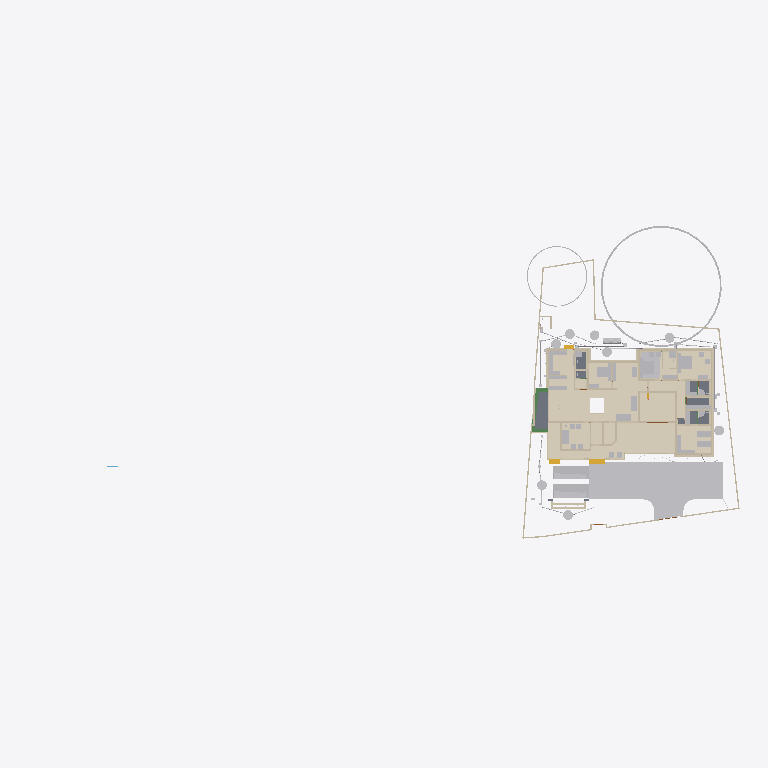
Plan cut of the same IFC building model at storey 'Footing' (level -0.87 m, cut at 0.53 m), seen from above with north up, elements coloured by IFC class (only those large enough to see are counted): 49 other elements (light grey), 47 walls (beige), 12 coverings (cream), 5 slabs (grey), 3 beams (green), 3 stair flights (yellow). Cut surfaces are drawn darker.
Extent 101.4 m × 45.0 m × 24.6 m (x, y, z). Storeys (10): Footing at -0.87 m; 00 at 0.00 m; Verandah at 0.00 m; Plumbing at 0.00 m; Electrical at 0.00 m; GF at 0.45 m; GFLintel at 2.55 m; FF at 3.45 m; schedule at 5.00 m; FFtop at 5.70 m. Elements (1174): 278 IfcWall, 249 IfcBeam, 93 IfcPipeSegment, 66 IfcFurniture, 56 IfcWindow, 50 IfcDoor, 50 IfcReinforcingBar, 47 IfcCovering, 44 IfcColumn, 29 IfcGeographicElement, 23 IfcSwitchingDevice, 20 IfcDistributionChamberElement.

HEADER;
FILE_DESCRIPTION(('ViewDefinition[DesignTransferView]'),'2;1');
FILE_NAME('Sreekesh.ifc','2025-09-29T15:55:52+05:30',(),(),'IfcOpenShell 0.8.3-post1','Bonsai 0.8.3-post1','Nobody');
FILE_SCHEMA(('IFC4X3'));
ENDSEC;
DATA;
#1=IFCPROJECT('0aPvmvJuf5owphcfiKWAsN',$,'My Project',$,$,$,$,(#14,#26),#9);
#30=IFCSITE('3jTVXq97zE2OZTfzZH9iYT',$,'My Site',$,$,#53,$,$,$,$,$,$,$,$);
#211744=IFCSITE('2pH2ecD1v9bgK8psTEcl$_',$,'Site',$,$,#211760,#211754,$,$,$,$,$,$,$);
#36=IFCBUILDING('3Bt1MypEf4fuqFfshm9kTs',$,'My Building',$,$,#59,$,$,$,$,$,$);
#333137=IFCBUILDING('2u05Cn$TD6OPdaLJzvNsxO',$,'GFWall',$,$,#333157,$,$,$,$,$,$);
#339211=IFCBUILDING('002Xt49mzDahM74jmffgUi',$,'GF-P',$,$,#339231,$,$,$,$,$,$);
#42=IFCBUILDINGSTOREY('3Yt8GBe1vE1Byt_$JKaQnQ',$,'GF',$,$,#7313,$,$,$,$);
#8023=IFCBUILDINGSTOREY('3LNq90aff4Xhn4xfthWyFx',$,'00',$,$,#8039,$,$,$,$);
#71986=IFCBUILDINGSTOREY('1ZF$IMkzjA5efl8XVVA8ry',$,'FFtop',$,$,#72046,$,$,$,$);
#72129=IFCBUILDINGSTOREY('1Nt2vvvNTB5u0X$NIke4ti',$,'GFLintel',$,$,#280967,$,$,$,$);
#83382=IFCBUILDINGSTOREY('2do7yjy$r1eOSN7_GxsK9f',$,'FF',$,$,#83409,$,$,$,$);
#301077=IFCBUILDINGSTOREY('1n3LFyF6X708Cvo1r86gbR',$,'Footing',$,$,#301097,$,$,$,$);
#360055=IFCBUILDINGSTOREY('2kU8qRmBnF7foRmD37T33I',$,'Verandah',$,$,#360071,$,$,$,$);
#367233=IFCBUILDINGSTOREY('3r39yX7tr10xAjP1zlM9FN',$,'Plumbing',$,$,#367249,$,$,$,$);
#436766=IFCBUILDINGSTOREY('2CUKbd$of0Yx1yz6tYDaJY',$,'schedule',$,$,#436793,$,$,$,$);
#442969=IFCBUILDINGSTOREY('0sffW$JV12jOzJZIPBAWvQ',$,'Electrical',$,$,#442985,$,$,$,$);
#363541=IFCCOURSE('0hYJyXEsXANxqeScN2ddTn',$,'Course',$,$,#364727,#363556,$,$);
#330851=IFCCOVERING('3kms8ObvT2A83v6EkiQCtZ',$,'Covering',$,$,#332110,#330862,$,$);
#345031=IFCCOVERING('3RPlCoLTXEkg2LQ5VmhLHT',$,'Covering',$,$,#361378,#345042,$,$);
#339298=IFCCOVERING('0RcNbxwC1BPO6vPsSe5hv0',$,'Covering',$,$,#339326,#339309,$,$);
#158109=IFCGEOGRAPHICELEMENT('1ICn9VC11DLu$jSeyjW6na',$,'GeographicElement',$,$,#159277,#158141,$,$);
#344036=IFCCOVERING('0d2zgKDdP8dwFGBu$GD38F',$,'Covering',$,$,#344995,#344047,$,$);
#344009=IFCCOVERING('2wUE701ff3ZBcv_UhuFthK',$,'Covering',$,$,#344035,#344020,$,$);
#339327=IFCCOVERING('2gdKm_COPCGQt2$pqnEIyy',$,'Covering',$,$,#339363,#339338,$,$);
#343848=IFCCOVERING('0UuWKOFoDDYvmplRYi7h7d',$,'Covering',$,$,#343876,#343859,$,$);
#146729=IFCVEHICLE('0zRPRsukT96P6cuFPGiKs1',$,'Vehicle',$,$,#189086,#146742,$,$);
#70155=IFCVEHICLE('3fs_92XJnE9xh12t4cEAUA',$,'Vehicle',$,$,#189081,#70187,$,$);
#330794=IFCSLAB('2m4RWmARb8ng3Ygm017ww6',$,'Slab',$,$,#332135,#330805,$,$);
#343931=IFCCOVERING('0kYX189Jf7CBGn9ceIdHnd',$,'Covering',$,$,#343981,#343942,$,$);
#343982=IFCCOVERING('3pEdpTjbjFLQ$oJNw_068r',$,'Covering',$,$,#428634,#343993,$,$);
#396658=IFCEARTHWORKSFILL('2kmR9kAlrAR8iK2Kv7W0RA',$,'Slab',$,$,#396867,#396657,$,.BACKFILL.);
#309133=IFCWALL('2VcyNDgMn9VgDTDYN_$YR$',$,'Wall',$,$,#315096,#309144,$,$);
#330504=IFCSLAB('03xIm3ukzAoQYSdD2H4JTp',$,'Slab',$,$,#330534,#330515,$,$);
#343877=IFCCOVERING('3Wi1uDf0TEzBEG7DUo_LFE',$,'Covering',$,$,#343903,#343888,$,$);
#66022=IFCWALL('2FUeR5sFb9uwjJGdeVWABU',$,'Wall',$,$,#431152,#66028,$,$);
#343904=IFCCOVERING('2DZod39rv4RxPbk5$8U$JL',$,'Covering',$,$,#344990,#343915,$,$);
#330623=IFCSLAB('2hl_cfSjf0sAYKs4IehkNU',$,'Slab',$,$,#330653,#330634,$,$);
#330654=IFCSLAB('0zeqns1fb6GQhZZBUNJUl9',$,'Slab',$,$,#332120,#330665,$,$);
#411113=IFCFURNITURE('24hcVyXrH4tf35GE4proyw',$,'Furniture',$,$,#412590,#411112,$,$);
#411894=IFCFURNITURE('1aP3zeWsL0ZQXEuRipuWXs',$,'Furniture',$,$,#412425,#411893,$,$);
#158156=IFCGEOGRAPHICELEMENT('2JlHSkVhjCZPlJyc1W8A6K',$,'GeographicElement',$,$,#159282,#158188,$,$);
#65997=IFCWALL('1DC2$ngnnDR8Q9h6mAR0js',$,'Wall',$,$,#345521,#66003,$,$);
#330680=IFCSLAB('2fqwCXX4D8Vwt6ELtzQYwL',$,'Slab',$,$,#332125,#330691,$,$);
#3067=IFCWALL('3GZ$skLXf6OgGR8mfLciD_',$,'Wall',$,$,#333298,#3073,$,$);
#406470=IFCFURNITURE('0TjK6ZDxX03eSWHk61hTjB',$,'Furniture',$,$,#412535,#406469,$,$);
#285749=IFCWALL('23M4dZECv7RPP4RWKkyrhY',$,'Wall.082',$,$,#435018,#285760,$,$);
#222195=IFCWALL('2ixJvC9dH599amejUM2w6G',$,'Wall',$,$,#293165,#222215,$,$);
#3520=IFCWALL('1kfIyPN_b4JPSDED46DDvv',$,'Wall',$,$,#333253,#3526,$,$);
#410217=IFCFURNITURE('17qZxJfnjAUwxgeyWuttn3',$,'Furniture',$,$,#412300,#410216,$,$);
#90359=IFCWALL('3p_Mlr$7n7WPwtZxEevqS4',$,'Wall',$,$,#333323,#90370,$,$);
#405120=IFCFURNITURE('1qta$LkA5AceF3Xp8O0QAN',$,'Furniture',$,$,#412435,#405119,$,$);
#369916=IFCCOVERING('3HWV9OZZz6DxRQIJbYTFsv',$,'Covering',$,$,#371503,#369932,$,$);
#18348=IFCWALL('1c7n2BYDr8yh53xvaRXxqS',$,'Wall',$,$,#333238,#18359,$,$);
#406302=IFCFURNITURE('0QVhsRe3v2xh1mazg7g3pY',$,'Furniture',$,$,#412530,#406301,$,$);
#309107=IFCWALL('01iQiyD9jF981ZNgDvXuAr',$,'Wall',$,$,#315514,#309118,$,$);
#408776=IFCFURNITURE('2bin7WsULDjPeLfYKRFVAv',$,'Furniture',$,$,#412375,#408775,$,$);
#409924=IFCFURNITURE('3pKgwG2ITCbQ1PcX8XbhFK',$,'Furniture',$,$,#412455,#409923,$,$);
#411646=IFCFURNITURE('0T3ErBLYfCbANjLJsek21j',$,'Furniture.012',$,$,#412420,#411645,$,$);
#404753=IFCFURNITURE('1ZMS8SRrzDlwZAJNK6Cc1b',$,'Furniture',$,$,#412365,#404752,$,$);
#332270=IFCBEAM('2xaS$r06b4vf3tMS9n7DUs',$,'Beam',$,$,#360247,#332289,$,$);
#41614=IFCSTAIRFLIGHT('3mjK21MVj5Wxp88atmNL9l',$,'StairFlight',$,$,#143920,#41646,$,2,1,0.150000005960464,0.25,.STRAIGHT.);
#414527=IFCWASTETERMINAL('0v1hqfc$r1$wf5R2fPkqwY',$,'WasteTerminal',$,$,#434498,#414526,$,$);
#431884=IFCWASTETERMINAL('1OWuyMCJP2_OZApOQstq1c',$,'WasteTerminal',$,$,#434053,#431895,$,$);
#432857=IFCWASTETERMINAL('291ZfaJMX2QgzA0yx6Dgbh',$,'WasteTerminal',$,$,#433019,#432868,$,$);
#414475=IFCWASTETERMINAL('1uBGk1gxzE9hTrqFRynQQB',$,'WasteTerminal',$,$,#432275,#414474,$,$);
#433626=IFCWASTETERMINAL('0Ad29SWDzBMQDSnJqygR91',$,'WasteTerminal',$,$,#434503,#433637,$,$);
#434054=IFCWASTETERMINAL('07hSMs10X3ZeJiqirBTT1k',$,'WasteTerminal',$,$,#434508,#434065,$,$);
#432078=IFCWASTETERMINAL('3_QFW0rpD0fOfz0D8Sh78w',$,'WasteTerminal',$,$,#432280,#432089,$,$);
#415580=IFCTANK('0zlhS4RPL7lRfPwGcdKWnU',$,'Tank',$,$,#432270,#415579,$,$);
#226167=IFCWALL('1JVywoPUH41xuuLQv_Mf23',$,'Wall.082',$,$,#434788,#226178,$,$);
#345472=IFCWALL('0yhntx_XHBtOwqFxJIUy0e',$,'Wall.082',$,$,#345566,#345483,$,$);
#309159=IFCWALL('1V_dIHu1r0A9eGkskasoOA',$,'Wall',$,$,#316323,#309170,$,$);
#407831=IFCFURNITURE('0$8OaL6CrEzA8J2kAFn5MP',$,'Furniture',$,$,#412575,#407830,$,$);
#414421=IFCWASTETERMINAL('3h7h8u_I98lOH4BWXVcUCV',$,'WasteTerminal',$,$,#431883,#414420,$,$);
#4009=IFCWALL('2lHSG51rHEfeNsY_Rnf304',$,'Wall',$,$,#333173,#4020,$,$);
#3151=IFCWALL('2frHB1bR9FtP23RXamn7Ko',$,'Wall',$,$,#333488,#3162,$,$);
#285691=IFCWALL('3FXX66X1H7gQUhINB1ZqHj',$,'Wall.082',$,$,#434912,#285702,$,$);
#18016=IFCWALL('2qNYwIywzDnw0eOADeB3_0',$,'Wall',$,$,#333363,#18027,$,$);
#18042=IFCWALL('3bhXUDB39FaPZW_NASdZlT',$,'Wall',$,$,#333503,#18053,$,$);
#408830=IFCFURNITURE('2gS_n6rBD4phTUvATNAFvz',$,'Furniture',$,$,#412285,#408829,$,$);
#65947=IFCWALL('08s$eE7qfC1vtHJbeTdsNK',$,'Wall',$,$,#434943,#65953,$,$);
#18525=IFCWALL('2nl9frQ2v9fwHEG6jroVG1',$,'Wall',$,$,#333413,#18536,$,$);
#18672=IFCWALL('0s5YaOi8jF58ocUKtzFB68',$,'Wall',$,$,#333183,#18683,$,$);
#405329=IFCFURNITURE('2ixD7L4W9Bx8pq5JDxu0EW',$,'Furniture',$,$,#412470,#405328,$,$);
#431417=IFCPIPESEGMENT('2Jbog8WJb7YeRM_yzNepbx',$,'PipeSegment',$,$,#431476,#431451,$,.FLEXIBLESEGMENT.);
#65878=IFCWALL('1RxXXtAKb3$uqm3spal5Ab',$,'Wall.049',$,$,#434824,#65884,$,$);
#110356=IFCWALL('3Jc2L501zCIf2lBfrewdbK',$,'Wall',$,$,#434868,#110367,$,$);
#8133=IFCWALL('2NV9tTUID8IOq7fV7oI$I_',$,'Wall',$,$,#149410,#8144,$,$);
#18646=IFCWALL('20GHUXbGDFDBHE5XphavUy',$,'Wall',$,$,#333423,#18657,$,$);
#101757=IFCWALL('3Re5U6AfH5hRjhCU8HzlUQ',$,'Wall',$,$,#149415,#101777,$,$);
#4130=IFCWALL('1AvIXg7ED1P9NhJbZDV_E1',$,'Wall',$,$,#333378,#4141,$,$);
#18194=IFCWALL('1AbV9w0nLBfPekv$ii5eki',$,'Wall',$,$,#333348,#18205,$,$);
#18392=IFCWALL('2Hkjxieqv1Fue5ySQ6NeWL',$,'Wall',$,$,#333293,#18403,$,$);
#409252=IFCFURNITURE('0_rDbuDo58VxsMmqMXWGXl',$,'Furniture',$,$,#412380,#409251,$,$);
#411564=IFCFURNITURE('0yYwZAg3jFQvkxBxQ0MGp1',$,'Furniture',$,$,#412415,#411563,$,$);
#41688=IFCSTAIRFLIGHT('0VcD2gJAfBIuw$lMxDzKKO',$,'StairFlight',$,$,#283276,#118718,$,2,1,0.150000005960464,0.25,.STRAIGHT.);
#4072=IFCWALL('0Y3rN168r7Jxb0OqetfU7X',$,'Wall',$,$,#333448,#4083,$,$);
#415746=IFCFURNITURE('3yBfXLRlTBsgTYXSazakzr',$,'Furniture',$,$,#415789,#415761,$,$);
#447119=IFCFURNITURE('0cpUxHaRXB69Q$HVyNESLj',$,'Furniture',$,$,#447168,#447133,$,$);
#406109=IFCFURNITURE('055N_$xmX9ZQbc0CYFtvE3',$,'Furniture',$,$,#412440,#406108,$,$);
#2872=IFCWALL('0VICnwrYLCM9IhHcjSiD9g',$,'Wall',$,$,#333268,#2879,$,$);
#328180=IFCWALL('0ABhG_1I127Plb3g$lDZDb',$,'Wall',$,$,#360097,#328200,$,$);
#120632=IFCWALL('2Lqjpf9Aj0Vh1iBvOWYUCR',$,'Wall',$,$,#333458,#120643,$,$);
#205023=IFCWALL('2UCXlaZiz9gRZ4iLCU3mzL',$,'Wall',$,$,#333473,#205034,$,$);
#413822=IFCSANITARYTERMINAL('1fOwUzmtv9afxOsUQO0pB7',$,'SanitaryTerminal',$,$,#431242,#413821,$,$);
#406562=IFCFURNITURE('0CTrKXjzT4nwS33fIVpOOp',$,'Furniture',$,$,#412400,#406561,$,$);
#308639=IFCWALL('0UYp14YpP1MAW0yCb4nw87',$,'Wall',$,$,#315836,#308650,$,$);
#431714=IFCPIPESEGMENT('0pd7DooWn6XeV5YB87AKZa',$,'PipeSegment',$,$,#431773,#431748,$,.FLEXIBLESEGMENT.);
#327920=IFCBEAM('1u9voof95Cp8BkjJqPE6_U',$,'Beam',$,$,#360277,#327939,$,$);
#308821=IFCWALL('1i1s3DTsXFIxiXVYQrmqhu',$,'Wall',$,$,#317395,#308832,$,$);
#16913=IFCWALL('3FSYpd1tn9SgCqZ8sPMfkT',$,'Wall',$,$,#465675,#16924,$,$);
#327954=IFCBEAM('0sP03oSW15$QcfoTPLiBso',$,'Beam',$,$,#360297,#327973,$,$);
#3609=IFCWALL('1vFa_5ie93fAn95Nf1AsPZ',$,'Wall',$,$,#333463,#3615,$,$);
#412886=IFCSANITARYTERMINAL('31xwdd6k9ESw7YnQ1LspId',$,'SanitaryTerminal',$,$,#431212,#412885,$,$);
#436119=IFCPIPESEGMENT('0Ins4u5i19XO17trhKxKii',$,'PipeSegment',$,$,#436198,#436153,$,.FLEXIBLESEGMENT.);
#4251=IFCWALL('0Bt3ZVIAf4Xxxu9dLd3uEo',$,'Wall',$,$,#333208,#4262,$,$);
#79990=IFCSTAIRFLIGHT('1DnY2XVefC_QhnIFzju6yh',$,'StairFlight',$,$,#427783,#148959,$,$,$,$,$,$);
#411257=IFCFURNITURE('3InpbPAMj2MBzrSOMYlvHV',$,'Furniture',$,$,#412460,#411256,$,$);
#411752=IFCFURNITURE('3keQdM9i5FJ9JBwmsM_Qg3',$,'Furniture',$,$,#412395,#411751,$,$);
#2959=IFCWALL('3OEI3BHmD4XPtrMwXvI884',$,'Wall',$,$,#333218,#2970,$,$);
#302305=IFCWALL('3X0ERYtZTF3BJUadwFxNGr',$,'Wall',$,$,#303149,#302316,$,$);
#4400=IFCWALL('2EfOldwLX0nA3x6s$146tT',$,'Wall',$,$,#333193,#4411,$,$);
#24001=IFCWALL('3hphgpD2b28xqT53FPskSj',$,'Wall',$,$,#333408,#24012,$,$);
#309185=IFCWALL('1RTxTTrCL8QeAofqzjoycv',$,'Wall',$,$,#314935,#309196,$,$);
#18431=IFCWALL('0_Fa$t1jbFZejYJKQtXQPU',$,'Wall',$,$,#334104,#18442,$,$);
#23938=IFCWALL('0ZZEq2syzEPfO9qD2AQWDv',$,'Wall',$,$,#333523,#23949,$,$);
#409702=IFCFURNITURE('0AyXzAPh113f0lYaDtTOE6',$,'Furniture',$,$,#412345,#409701,$,$);
#434192=IFCPIPESEGMENT('0f_0c$BmH2i8qVmM_tesV$',$,'PipeSegment',$,$,#434272,#434226,$,$);
#432166=IFCPIPESEGMENT('0tLcvRcXL2le8y4Ii9y0q8',$,'PipeSegment',$,$,#434483,#432200,$,.FLEXIBLESEGMENT.);
#413911=IFCSANITARYTERMINAL('3sA1eoE299ufpxJw1HaYmz',$,'SanitaryTerminal',$,$,#431247,#413910,$,$);
#414203=IFCSANITARYTERMINAL('1TZeRF9t54uwS6h95ZvvLS',$,'SanitaryTerminal',$,$,#431252,#414202,$,$);
#431616=IFCPIPESEGMENT('11kLTOGtDDp9X3VHF1jqpK',$,'PipeSegment',$,$,#431675,#431650,$,.FLEXIBLESEGMENT.);
#405275=IFCFURNITURE('0Tjm9jror8bPxG689sHAj8',$,'Furniture',$,$,#412315,#405274,$,$);
#407636=IFCFURNITURE('0VTCb1Evn558OH68N69Eaz',$,'Furniture',$,$,#412445,#407635,$,$);
#455671=IFCWALL('2YAlJNVev3pRllEdKZ4bs$',$,'Wall',$,$,#465105,#455718,$,$);
ENDSEC;
